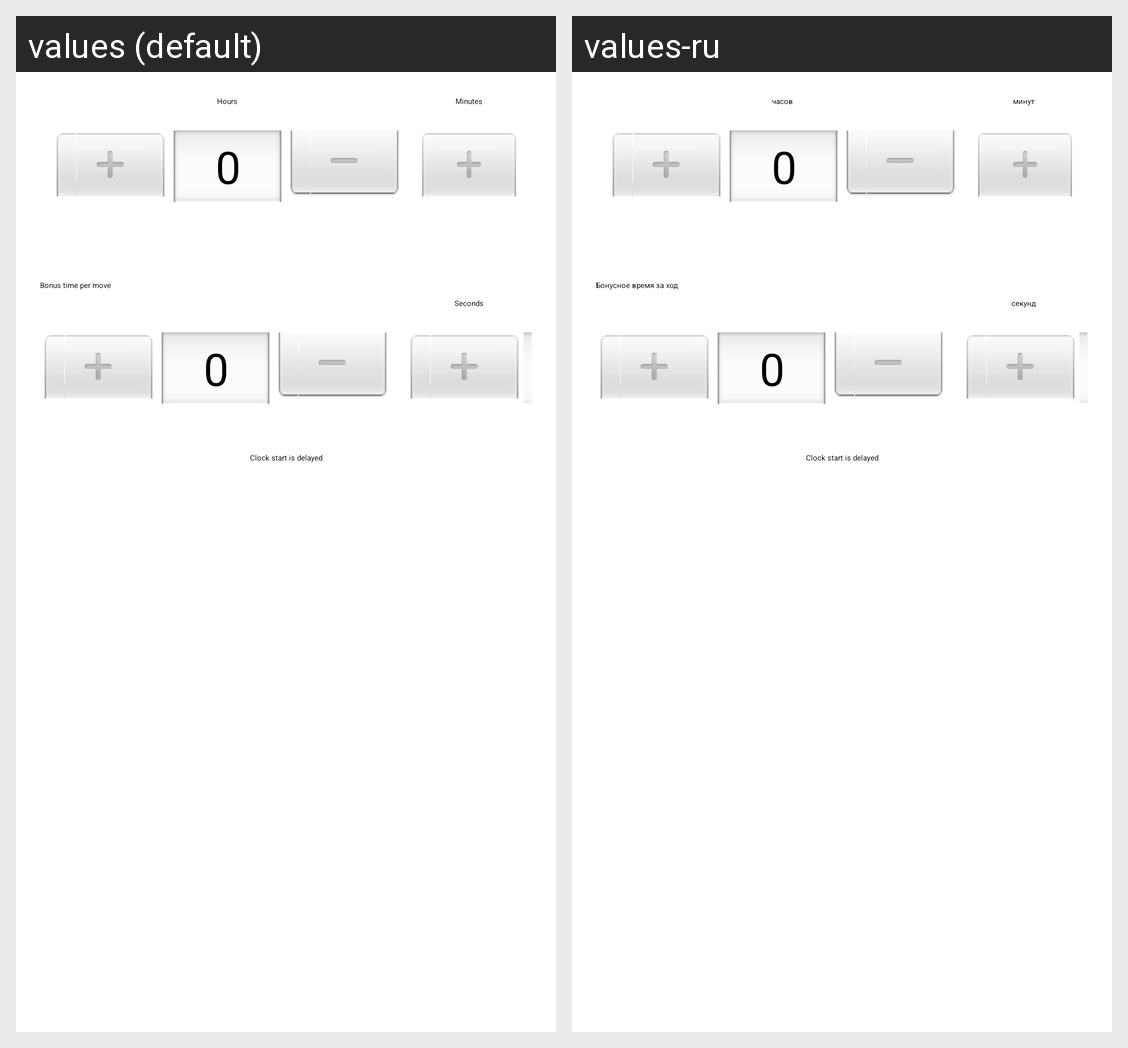

Here is an Android app screen in its default locale and in the app's own translations. Write out the translated-string differences for the strings that appear on this screen.
Android screen res/layout/dialog_simple.xml rendered under 2 locales, left to right: values (default), values-ru. Device: Nexus 5 (rendered at 1080×1920; each locale shown at half size, 540×960, under a caption strip naming it); theme AppTheme.
Strings drawn on this screen, with the default value and each locale's value (text and hints the layout hard-codes, and strings that could not be matched under every locale, appear in the picture but are not listed):

hours
  values: Hours
  values-ru: часов 

minutes
  values: Minutes
  values-ru: минут 

seconds
  values: Seconds
  values-ru: секунд 

use_bonus_time
  values: Bonus time per move
  values-ru: Бонусное время за ход
